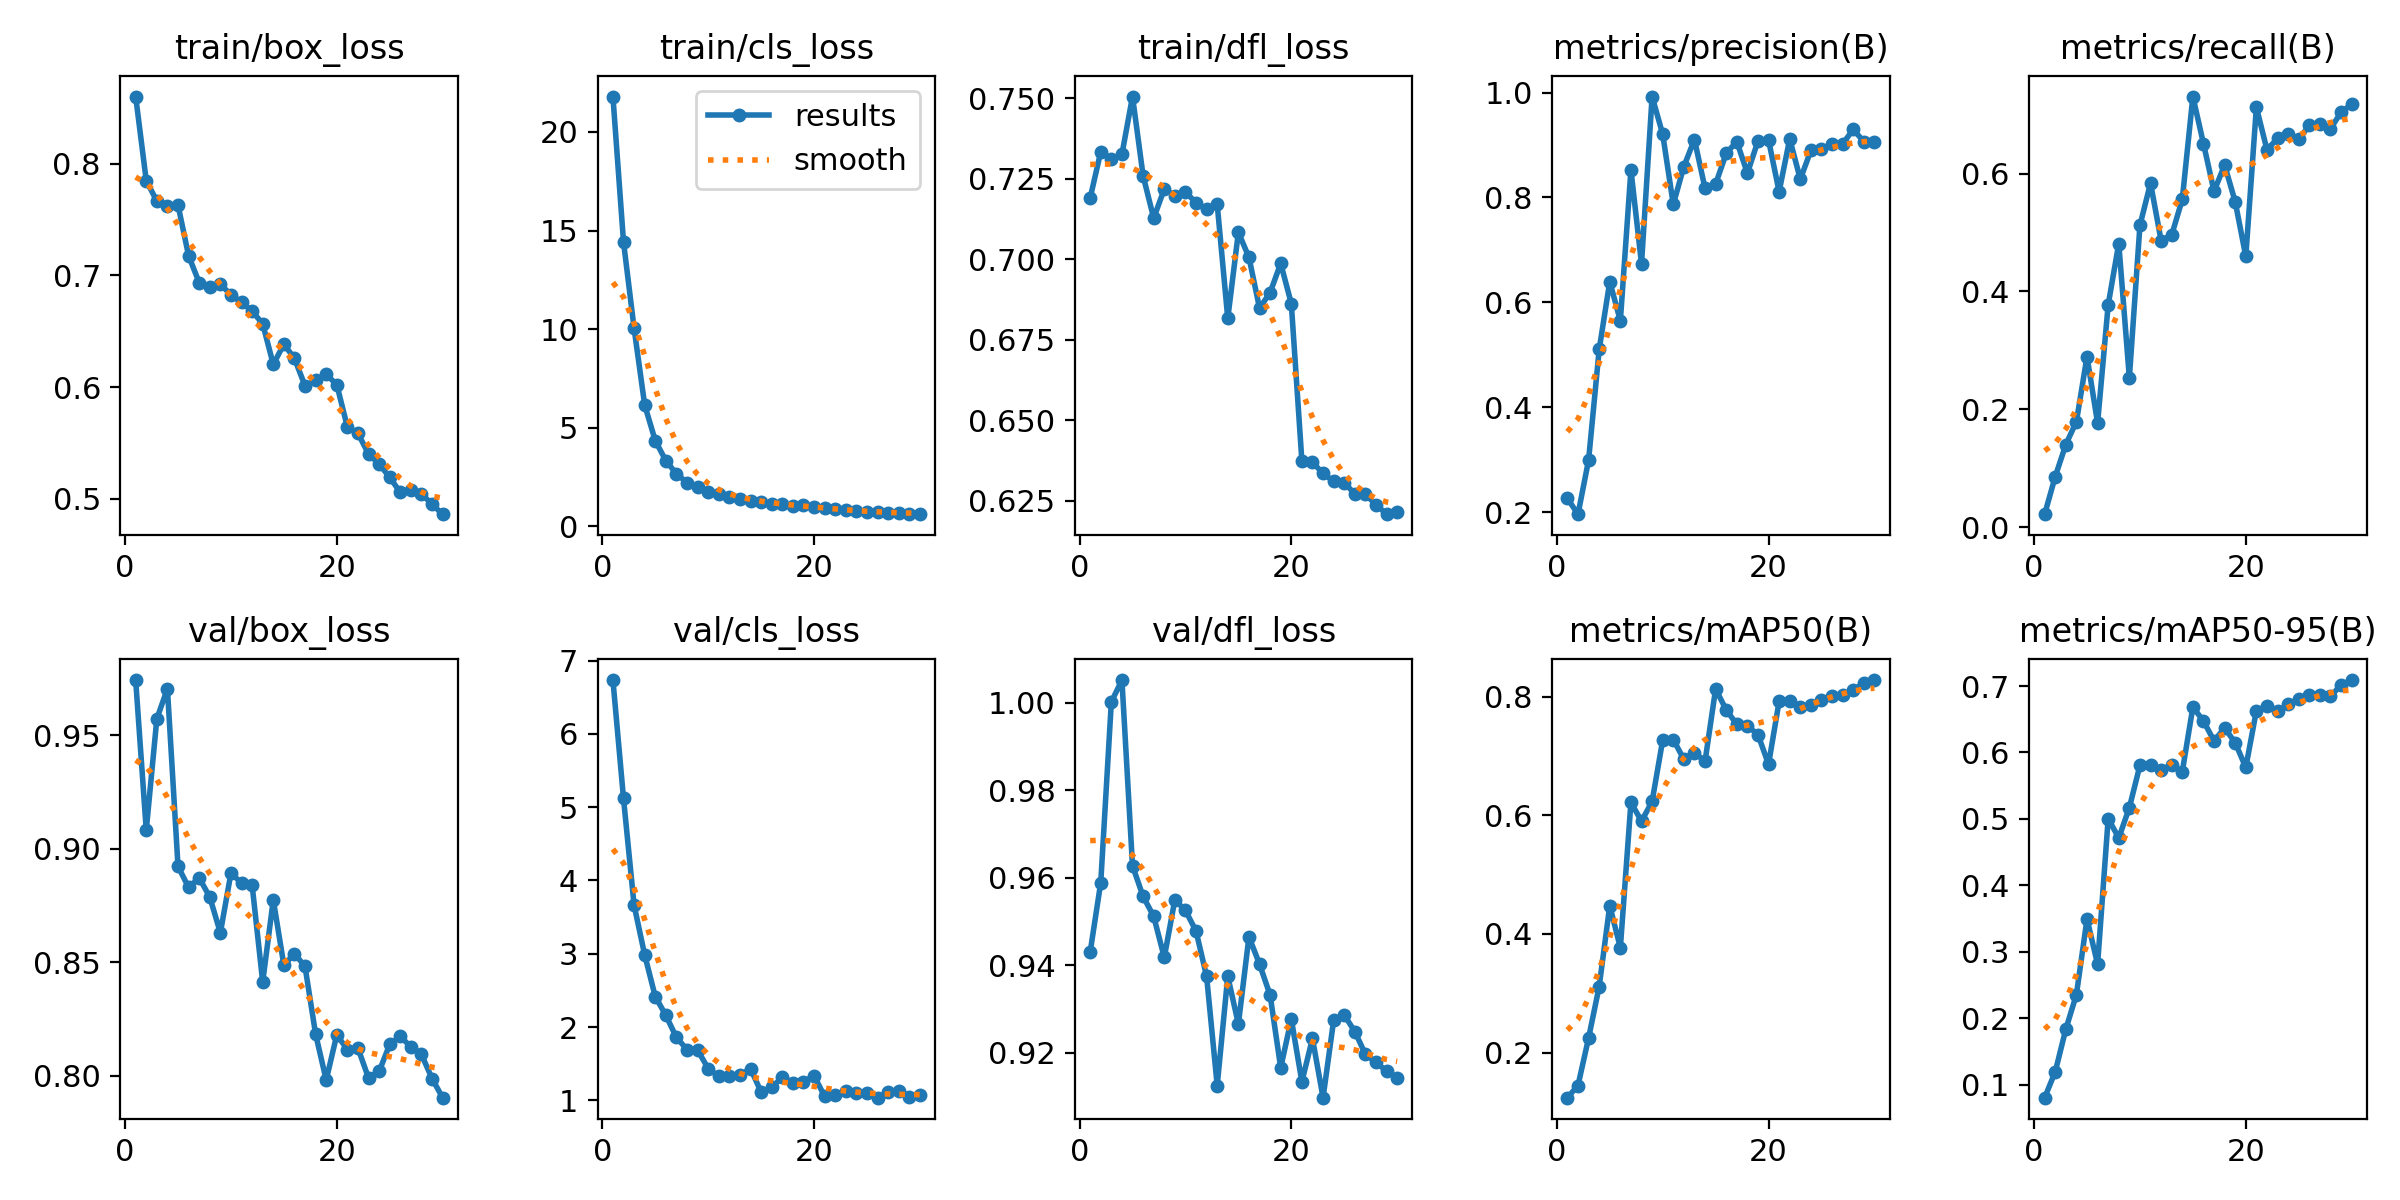

Data behind this chart, as committed beside it:
epoch, train/box_loss, train/cls_loss, train/dfl_loss, metrics/precision(B), metrics/recall(B), metrics/mAP50(B), metrics/mAP50-95(B), val/box_loss, val/cls_loss, val/dfl_loss, lr/pg0, lr/pg1, lr/pg2
1, 0.8602, 21.8, 0.719, 0.2262, 0.02239, 0.124, 0.08069, 0.9744, 6.734, 0.943, 0.0002775, 0.0002775, 0.0002775
2, 0.7849, 14.43, 0.7334, 0.1963, 0.08626, 0.1445, 0.1197, 0.9082, 5.12, 0.9589, 0.0005368, 0.0005368, 0.0005368
3, 0.7666, 10.04, 0.7311, 0.2993, 0.1405, 0.2246, 0.1839, 0.9573, 3.663, 1, 0.0007779, 0.0007779, 0.0007779
4, 0.762, 6.153, 0.7326, 0.5102, 0.1794, 0.3113, 0.2359, 0.9706, 2.985, 1.005, 0.0007505, 0.0007505, 0.0007505
5, 0.7631, 4.342, 0.7505, 0.6395, 0.2897, 0.4476, 0.3496, 0.8922, 2.416, 0.9627, 0.0007505, 0.0007505, 0.0007505
6, 0.7177, 3.327, 0.7259, 0.5648, 0.1768, 0.3766, 0.2814, 0.883, 2.16, 0.9557, 0.000723, 0.000723, 0.000723
7, 0.6936, 2.659, 0.7128, 0.8525, 0.3774, 0.6216, 0.5005, 0.8872, 1.858, 0.9512, 0.0006956, 0.0006956, 0.0006956
8, 0.6901, 2.219, 0.7218, 0.6734, 0.4813, 0.59, 0.4715, 0.8788, 1.693, 0.9418, 0.0006681, 0.0006681, 0.0006681
9, 0.6921, 1.968, 0.7198, 0.9923, 0.2535, 0.6232, 0.5169, 0.863, 1.686, 0.9549, 0.0006406, 0.0006406, 0.0006406
10, 0.6828, 1.729, 0.7209, 0.9205, 0.5121, 0.7265, 0.5808, 0.8892, 1.433, 0.9525, 0.0006131, 0.0006131, 0.0006131
11, 0.6759, 1.626, 0.7176, 0.7868, 0.5837, 0.7276, 0.5806, 0.8849, 1.327, 0.9478, 0.0005856, 0.0005856, 0.0005856
12, 0.6681, 1.475, 0.7155, 0.8589, 0.4863, 0.6943, 0.5741, 0.8841, 1.334, 0.9374, 0.0005581, 0.0005581, 0.0005581
13, 0.6568, 1.363, 0.7171, 0.9105, 0.4957, 0.7055, 0.581, 0.8413, 1.342, 0.9125, 0.0005306, 0.0005306, 0.0005306
14, 0.6203, 1.304, 0.6816, 0.8174, 0.5562, 0.6908, 0.5711, 0.8775, 1.432, 0.9375, 0.0005031, 0.0005031, 0.0005031
15, 0.6386, 1.208, 0.7084, 0.8256, 0.7305, 0.8128, 0.6682, 0.8487, 1.114, 0.9265, 0.0004756, 0.0004756, 0.0004756
16, 0.6257, 1.14, 0.7006, 0.8841, 0.6508, 0.7776, 0.6474, 0.8538, 1.175, 0.9465, 0.0004482, 0.0004482, 0.0004482
17, 0.6012, 1.107, 0.6848, 0.9065, 0.5699, 0.7533, 0.6174, 0.8481, 1.316, 0.9402, 0.0004207, 0.0004207, 0.0004207
18, 0.6062, 1.022, 0.6896, 0.8462, 0.6144, 0.7505, 0.637, 0.8183, 1.236, 0.9331, 0.0003932, 0.0003932, 0.0003932
19, 0.6115, 1.056, 0.6987, 0.9074, 0.5521, 0.736, 0.6147, 0.7981, 1.254, 0.9165, 0.0003657, 0.0003657, 0.0003657
20, 0.6022, 0.9714, 0.6862, 0.9095, 0.4595, 0.6857, 0.5775, 0.818, 1.338, 0.9277, 0.0003382, 0.0003382, 0.0003382
21, 0.5644, 0.945, 0.6373, 0.8109, 0.7124, 0.7921, 0.663, 0.8115, 1.053, 0.9133, 0.0003107, 0.0003107, 0.0003107
22, 0.5586, 0.8649, 0.6369, 0.9116, 0.6403, 0.7922, 0.67, 0.8121, 1.078, 0.9232, 0.0002832, 0.0002832, 0.0002832
23, 0.5402, 0.8095, 0.6334, 0.8347, 0.6595, 0.7827, 0.6618, 0.799, 1.126, 0.9097, 0.0002557, 0.0002557, 0.0002557
24, 0.5312, 0.7669, 0.631, 0.8897, 0.6677, 0.7864, 0.6722, 0.8019, 1.097, 0.9274, 0.0002282, 0.0002282, 0.0002282
25, 0.5193, 0.7363, 0.6306, 0.893, 0.6579, 0.7945, 0.6799, 0.8138, 1.101, 0.9286, 0.0002008, 0.0002008, 0.0002008
26, 0.5058, 0.7032, 0.6271, 0.9012, 0.6817, 0.8017, 0.6862, 0.8174, 1.036, 0.9248, 0.0001733, 0.0001733, 0.0001733
27, 0.5079, 0.6936, 0.627, 0.9021, 0.6832, 0.8031, 0.6861, 0.8126, 1.11, 0.9196, 0.0001458, 0.0001458, 0.0001458
28, 0.5047, 0.6568, 0.6238, 0.9296, 0.6759, 0.811, 0.6845, 0.8094, 1.124, 0.9178, 0.0001183, 0.0001183, 0.0001183
29, 0.4951, 0.6447, 0.6208, 0.9066, 0.7038, 0.8229, 0.7016, 0.7987, 1.039, 0.9158, 9.0797e-05, 9.0797e-05, 9.0797e-05
30, 0.4863, 0.6129, 0.6215, 0.9065, 0.7173, 0.8279, 0.709, 0.7903, 1.067, 0.9142, 6.3308e-05, 6.3308e-05, 6.3308e-05
